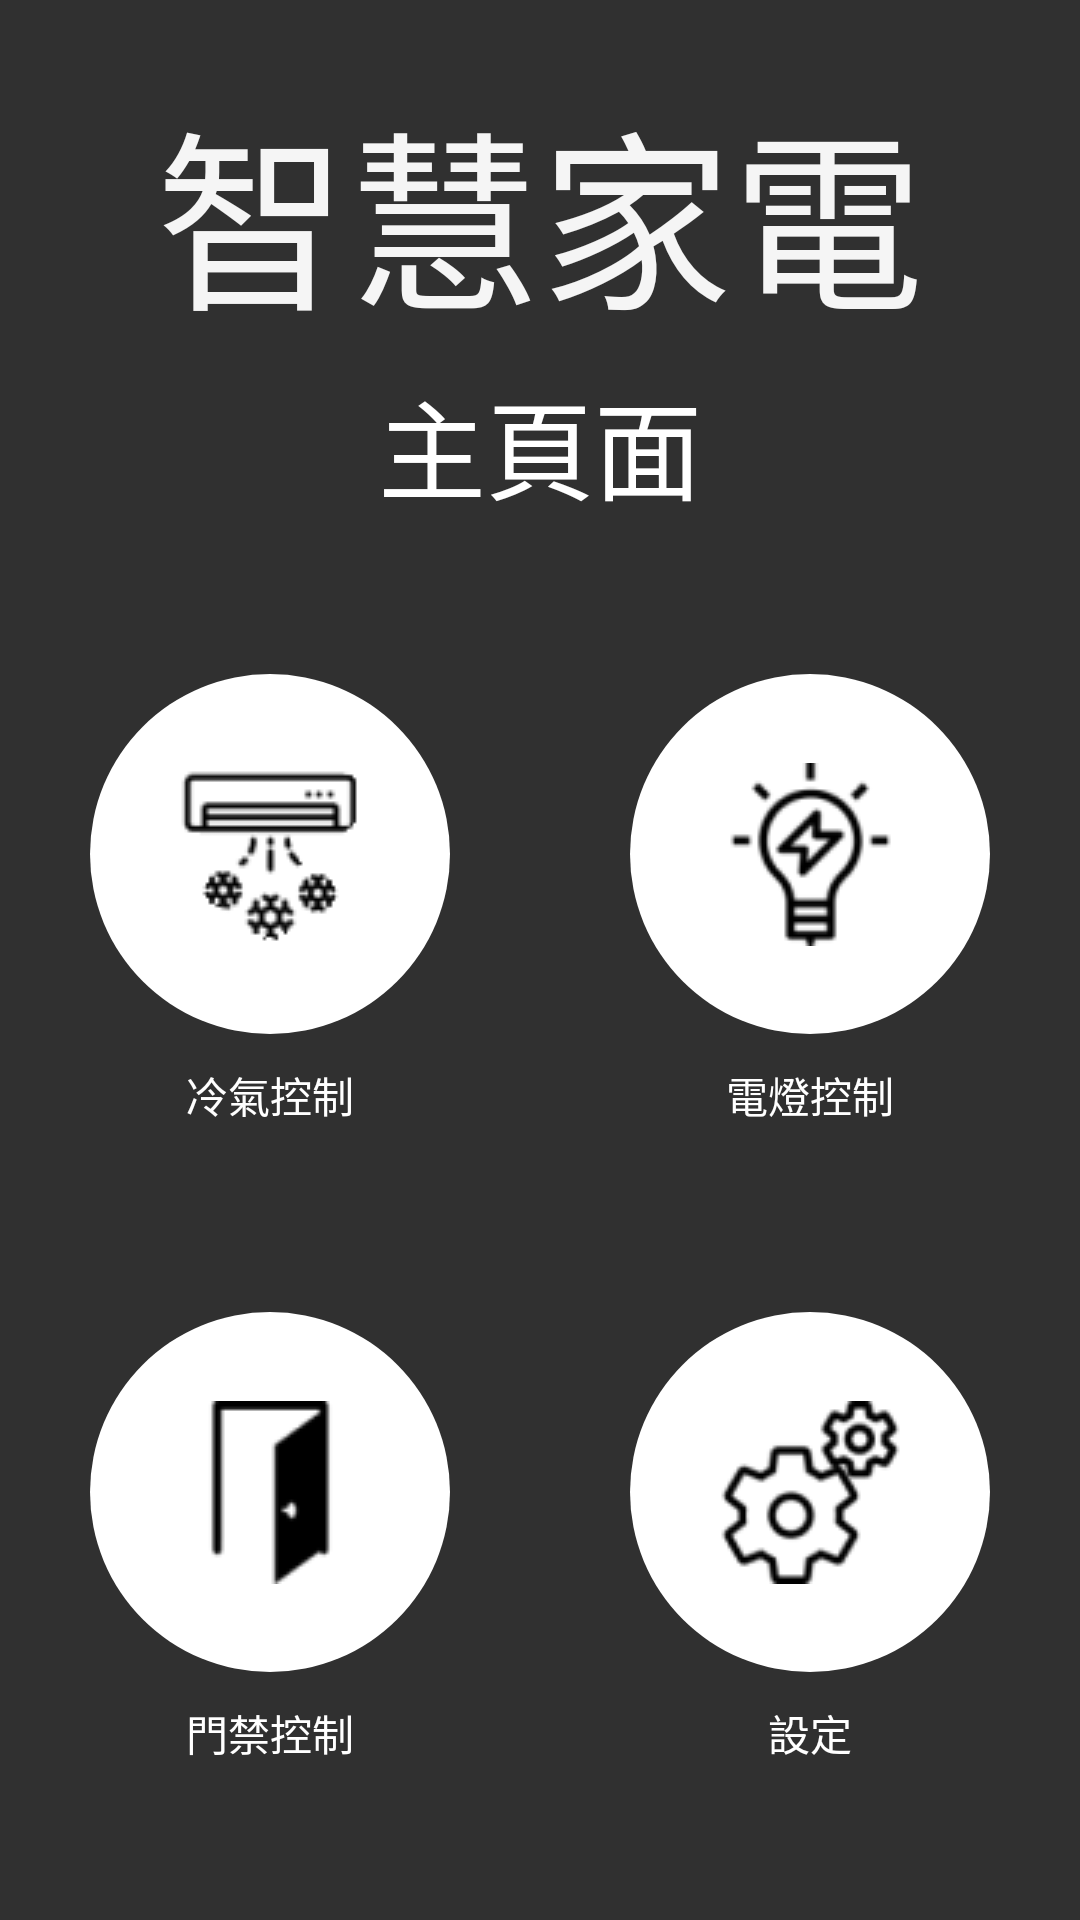

Layout XML and referenced resources for this Android screen:
<!-- AndroidManifest.xml: application theme Theme.AppCompat.NoActionBar -->
<!-- res/layout/activity_main.xml -->
<?xml version="1.0" encoding="utf-8"?>
<LinearLayout xmlns:android="http://schemas.android.com/apk/res/android"
    android:layout_height="match_parent"
    android:layout_width="match_parent"
    android:background="@drawable/gradient"
    android:orientation="vertical">
    <TextView
        android:layout_gravity="center"
        android:layout_width="wrap_content"
        android:textSize="64sp"
        android:text="@string/Title"
        android:textColor="@color/title"
        android:layout_marginTop="24sp"
        android:id="@id/imageView"
        android:layout_centerHorizontal="true"
        android:layout_height="wrap_content">
    </TextView>
    <TextView
        android:layout_gravity="center"
        android:layout_width="wrap_content"
        android:layout_height="wrap_content"
        android:layout_below="@id/imageView"
        android:layout_centerHorizontal="true"
        android:layout_marginTop="5dp"
        android:id="@+id/title"
        android:text="@string/Title_Main"
        android:textColor="@color/white"
        android:textSize="36dp"
        />
    <LinearLayout
        android:layout_width="match_parent"
        android:orientation="vertical"
        android:layout_height="match_parent">
        <LinearLayout
            android:layout_weight="1"
            android:layout_width="match_parent"
            android:layout_height="match_parent"
            android:orientation="horizontal">
            <RelativeLayout
                android:layout_weight="1"
                android:layout_gravity="center"
                android:layout_width="match_parent"
                android:layout_height="match_parent">
                <ImageButton
                    android:layout_marginTop="50dp"
                    android:layout_centerHorizontal="true"
                    android:src="@drawable/air_conditioner"
                    android:background="@drawable/circle_button"
                    android:id="@+id/btn_air"
                    android:layout_width="120dp"
                    android:layout_height="120dp">
                </ImageButton>
                <TextView
                    android:layout_marginTop="10dp"
                    android:layout_centerHorizontal="true"
                    android:layout_width="wrap_content"
                    android:layout_height="wrap_content"
                    android:text="@string/Title_air"
                    android:textColor="@color/white"
                    android:layout_below="@+id/btn_air">
                </TextView>
            </RelativeLayout>
            <RelativeLayout

                android:orientation="vertical"
                android:layout_weight="1"
                android:layout_width="match_parent"
                android:layout_height="match_parent">
                <ImageButton
                    android:layout_gravity="center"
                    android:background="@drawable/circle_button"
                    android:src="@drawable/light_bulb"
                    android:id="@+id/btn_light"
                    android:layout_marginTop="50dp"
                    android:layout_centerHorizontal="true"
                    android:layout_width="120dp"
                    android:layout_height="120dp">
                </ImageButton>
                <TextView
                    android:layout_marginTop="10dp"
                    android:layout_gravity="center"
                    android:layout_width="wrap_content"
                    android:layout_height="wrap_content"
                    android:text="@string/Title_light"
                    android:layout_centerHorizontal="true"
                    android:textColor="@color/white"
                    android:layout_below="@+id/btn_light"
                    android:id="@+id/light_name">
                </TextView>
            </RelativeLayout>
        </LinearLayout>
        <LinearLayout
            android:layout_weight="1"
            android:layout_width="match_parent"
            android:layout_height="match_parent"
            android:orientation="horizontal">
            <RelativeLayout
                android:layout_weight="1"
                android:layout_gravity="center"
                android:layout_width="match_parent"
                android:layout_height="match_parent">
                <ImageButton
                    android:layout_marginTop="30dp"
                    android:src="@drawable/open_door_with_border"
                    android:background="@drawable/circle_button"
                    android:id="@+id/btn_door"
                    android:layout_centerHorizontal="true"
                    android:layout_width="120dp"
                    android:layout_height="120dp">
                </ImageButton>
                <TextView
                    android:layout_centerHorizontal="true"
                    android:layout_width="wrap_content"
                    android:layout_height="wrap_content"
                    android:text="@string/Title_door"
                    android:layout_marginTop="10dp"
                    android:textColor="@color/white"
                    android:layout_below="@+id/btn_door">
                </TextView>
            </RelativeLayout>
            <RelativeLayout
                android:layout_weight="1"
                android:layout_gravity="center"
                android:layout_width="match_parent"
                android:layout_height="match_parent">
                <ImageButton
                    android:layout_marginTop="30dp"
                    android:src="@drawable/settings"
                    android:background="@drawable/circle_button"
                    android:id="@+id/btn_setting"
                    android:layout_width="120dp"
                    android:layout_height="120dp"
                    android:layout_centerHorizontal="true">
                </ImageButton>
                <TextView
                    android:layout_marginTop="10dp"
                    android:layout_centerHorizontal="true"
                    android:layout_width="wrap_content"
                    android:layout_height="wrap_content"
                    android:text="@string/Title_setting"
                    android:textColor="@color/white"
                    android:layout_below="@+id/btn_setting">
                </TextView>
            </RelativeLayout>
        </LinearLayout>
    </LinearLayout>
</LinearLayout>
<!-- resources referenced by this layout -->
<resources>
  <color name="title">#f5f5f5</color>
  <color name="white">#ffffff</color>
  <!-- drawable air_conditioner: png bitmap (drawable, 3148 bytes) -->
  <!-- drawable circle_button (drawable) -->
  <?xml version="1.0" encoding="utf-8"?>
  <selector xmlns:android=
      "http://schemas.android.com/apk/res/android"
      >
      <item
          android:state_pressed="false">
          <shape android:shape="oval">
              <solid android:color="#FFFFFF"/>
          </shape>
      </item>
  
      <item
          android:state_pressed="true">
          <shape android:shape="oval">
              <solid android:color="#D0D0D0"/>
          </shape>
      </item>
  
  </selector>
  <!-- drawable light_bulb: png bitmap (drawable, 2150 bytes) -->
  <!-- drawable open_door_with_border: png bitmap (drawable, 777 bytes) -->
  <!-- drawable settings: png bitmap (drawable, 2754 bytes) -->
  <string name="Title">智慧家電</string>
  <string name="Title_Main">主頁面</string>
  <string name="Title_air">冷氣控制</string>
  <string name="Title_door">門禁控制</string>
  <string name="Title_light">電燈控制</string>
  <string name="Title_setting">設定</string>
</resources>
